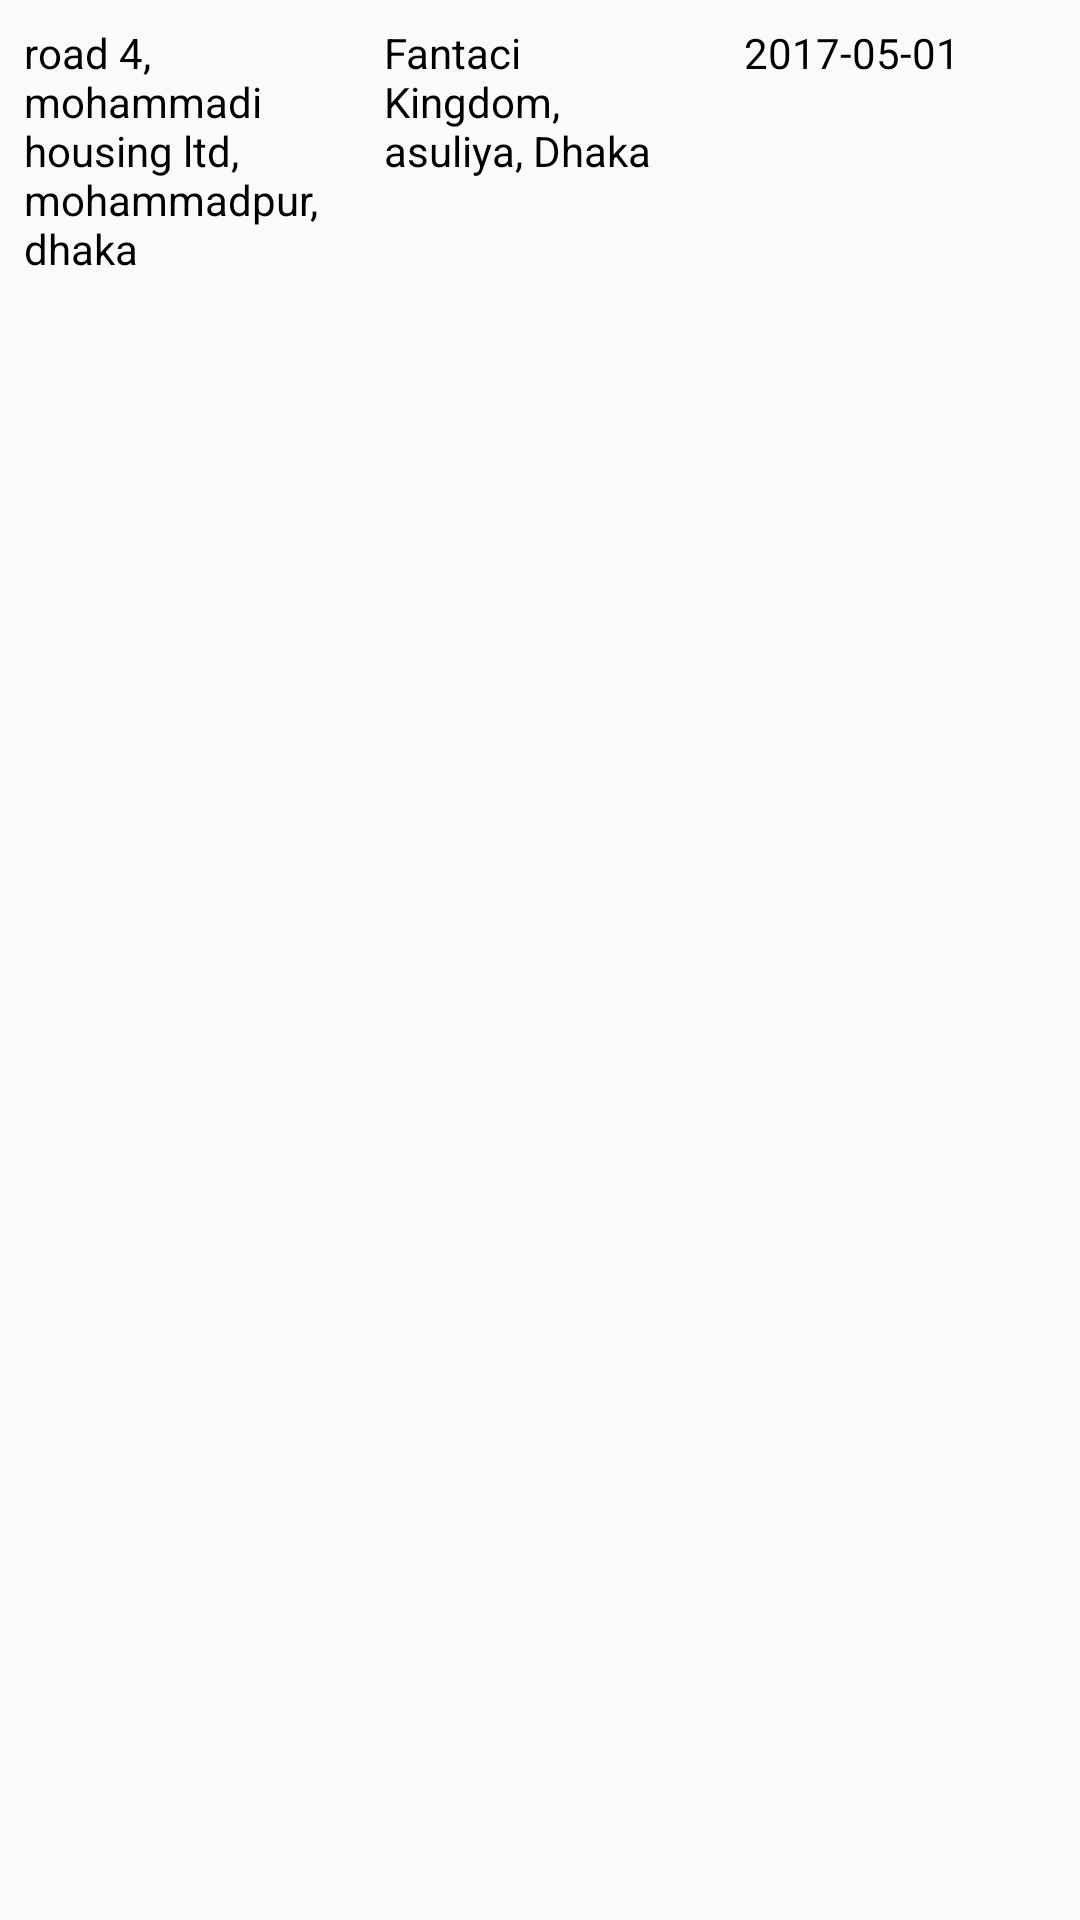

This screen was rendered from an Android layout file. Write that file and the resources it references.
<!-- AndroidManifest.xml: application theme AppTheme -->
<!-- res/layout/list_row.xml -->
<?xml version="1.0" encoding="utf-8"?>
<LinearLayout xmlns:android="http://schemas.android.com/apk/res/android"
    android:orientation="horizontal" android:layout_width="match_parent"
    android:layout_height="match_parent">

    <TextView
        android:id="@+id/fromTextView"
        android:layout_width="match_parent"
        android:layout_height="wrap_content"
        android:padding="@dimen/default_padding"
        android:text="road 4, mohammadi housing ltd, mohammadpur, dhaka"
        android:layout_weight="1"/>

    <TextView
        android:id="@+id/toTextView"
        android:layout_width="match_parent"
        android:layout_height="wrap_content"
        android:padding="@dimen/default_padding"
        android:text="Fantaci Kingdom, asuliya, Dhaka"
        android:layout_weight="1"/>

    <TextView
        android:id="@+id/dateTextView"
        android:layout_width="match_parent"
        android:layout_height="wrap_content"
        android:layout_weight="1"
        android:padding="@dimen/default_padding"
        android:text="2017-05-01"/>

</LinearLayout>
<!-- resources referenced by this layout -->
<resources>
  <dimen name="default_padding">8dp</dimen>
  <style name="AppTheme" parent="Theme.AppCompat.Light">
          
          <item name="colorPrimary">@color/colorPrimary</item>
          <item name="colorPrimaryDark">@color/colorPrimaryDark</item>
          <item name="colorAccent">@color/colorAccent</item>
          <item name="android:textColor">@color/black</item>
          <item name="android:actionBarStyle">@style/AppTheme.ActionBarStyle</item>
      </style>
  <color name="colorPrimary">#ffff00</color>
  <color name="colorPrimaryDark">#ffc20e</color>
  <color name="colorAccent">#000000</color>
  <color name="black">#000000</color>
  <style name="AppTheme.ActionBarStyle" parent="Theme.AppCompat.Light.DarkActionBar">
          <item name="android:titleTextStyle">@style/AppTheme.ActionBarStyle.TitleTextStyle</item>
      </style>
  <style name="AppTheme.ActionBarStyle.TitleTextStyle" parent="TextAppearance.AppCompat.Widget.ActionBar.Title">
          <item name="android:textColor">@color/black</item>
      </style>
</resources>
